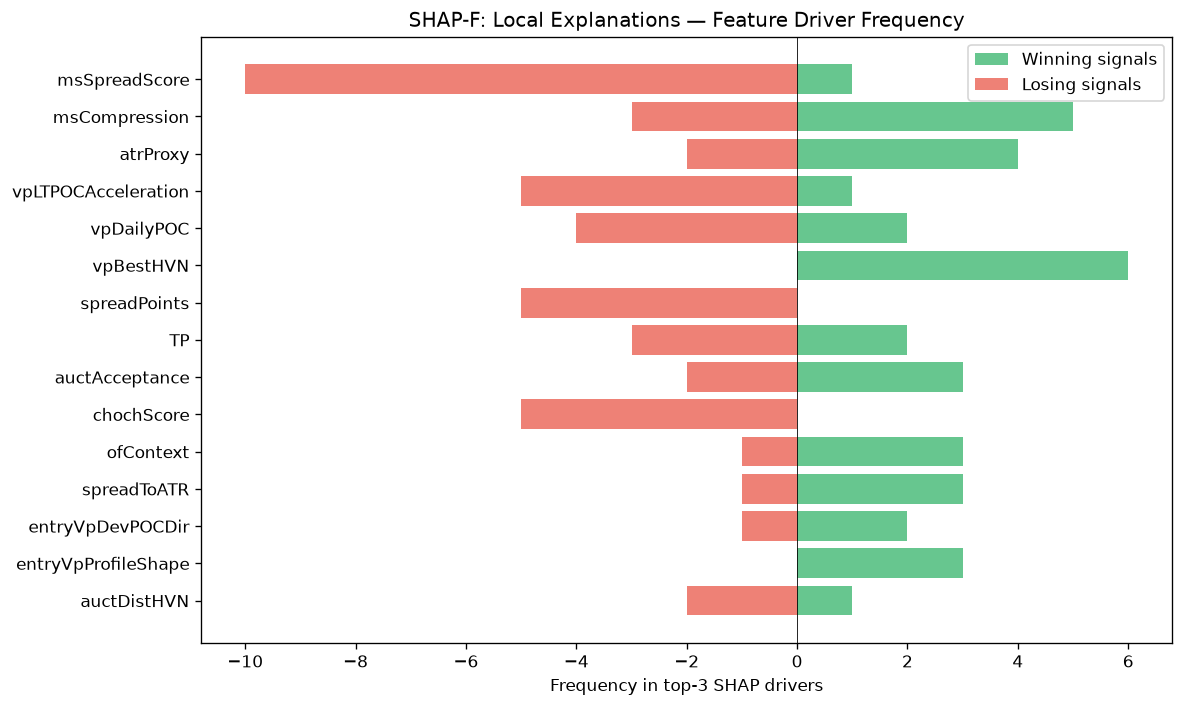

Source data for this figure (header and first rows):
feature, win_top3_freq, lose_top3_freq, total_top3_freq, win_bias
msSpreadScore, 1, 10, 11, 0.09091
msCompression, 5, 3, 8, 0.625
atrProxy, 4, 2, 6, 0.6667
vpLTPOCAcceleration, 1, 5, 6, 0.1667
vpDailyPOC, 2, 4, 6, 0.3333
vpBestHVN, 6, 0, 6, 1
spreadPoints, 0, 5, 5, 0.0
TP, 2, 3, 5, 0.4
auctAcceptance, 3, 2, 5, 0.6
chochScore, 0, 5, 5, 0.0
ofContext, 3, 1, 4, 0.75
spreadToATR, 3, 1, 4, 0.75
entryVpDevPOCDir, 2, 1, 3, 0.6667
entryVpProfileShape, 3, 0, 3, 1
auctDistHVN, 1, 2, 3, 0.3333
smFVG, 3, 0, 3, 1
vpCompVAH, 2, 1, 3, 0.6667
liqEqualHL, 3, 0, 3, 1
RR, 0, 2, 2, 0.0
entryVpVAL, 2, 0, 2, 1
profilerMigMean, 1, 1, 2, 0.5
vpLTPOC10d, 2, 0, 2, 1
ofAbsorption, 0, 2, 2, 0.0
vpDevPOCSlope, 0, 2, 2, 0.0
vpLTMajorHVNStrength, 2, 0, 2, 1
auctLVNStrength, 2, 0, 2, 1
auctMajorLVN, 2, 0, 2, 1
auctTargetPrice, 0, 1, 1, 0.0
vpLTPOC30d, 0, 1, 1, 0.0
auctReversalRisk, 0, 1, 1, 0.0
auctHVNStrength, 1, 0, 1, 1
vpLTBalanceStability, 0, 1, 1, 0.0
vpCompVAL, 1, 0, 1, 1
avgSpread, 0, 1, 1, 0.0
auctTradeQuality, 1, 0, 1, 1
vpCompPOC, 0, 1, 1, 0.0
liqSessionLiq, 1, 0, 1, 1
ofFlowIntensity, 0, 1, 1, 0.0
msContext, 0, 1, 1, 0.0
auctExpMoveATR, 1, 0, 1, 1
